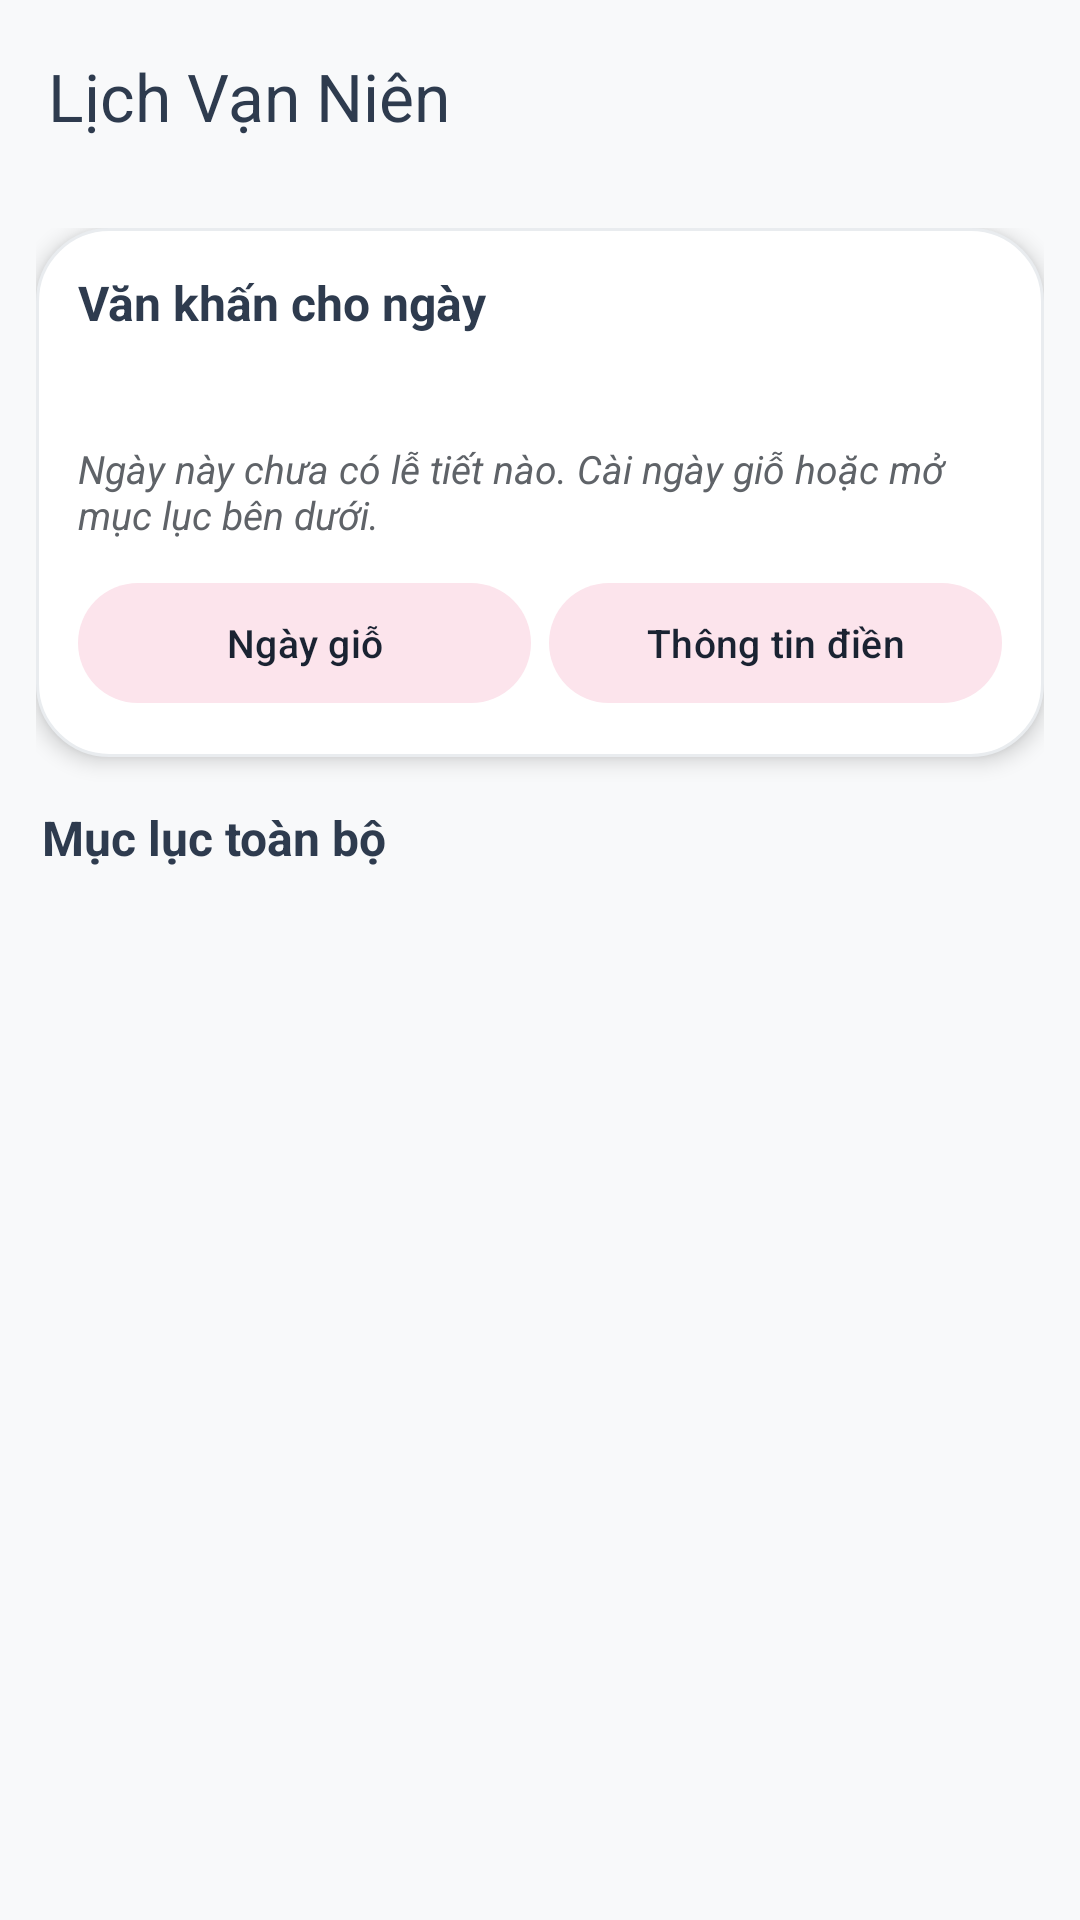

Layout XML and referenced resources for this Android screen:
<!-- AndroidManifest.xml: activity theme AppTheme -->
<!-- res/layout/activity_van_khan.xml -->
<?xml version="1.0" encoding="utf-8"?>
<LinearLayout xmlns:android="http://schemas.android.com/apk/res/android"
    xmlns:app="http://schemas.android.com/apk/res-auto"
    android:layout_width="match_parent"
    android:layout_height="match_parent"
    android:background="?attr/colorSurface"
    android:orientation="vertical"
    android:id="@+id/app_root">

    <include layout="@layout/app_header" />
    <LinearLayout
        android:id="@+id/app_body"
        android:layout_width="match_parent"
        android:layout_height="0dp"
        android:layout_weight="1"
        android:orientation="vertical">


    <androidx.core.widget.NestedScrollView
        android:layout_width="match_parent"
        android:layout_height="0dp"
        android:layout_weight="1"
        android:fillViewport="true">

        <LinearLayout
            android:layout_width="match_parent"
            android:layout_height="wrap_content"
            android:orientation="vertical"
            android:padding="12dp">

            
            <LinearLayout
                android:id="@+id/day_prayer_card"
                android:layout_width="match_parent"
                android:layout_height="wrap_content"
                android:background="@drawable/month_card_background"
                android:elevation="4dp"
                android:orientation="vertical"
                android:padding="14dp">

                <TextView
                    android:layout_width="match_parent"
                    android:layout_height="wrap_content"
                    android:text="Văn khấn cho ngày"
                    android:textColor="?attr/colorPrimary"
                    android:textSize="16sp"
                    android:textStyle="bold" />

                <TextView
                    android:id="@+id/day_prayer_date"
                    android:layout_width="match_parent"
                    android:layout_height="wrap_content"
                    android:layout_marginTop="2dp"
                    android:textColor="?attr/colorOnSurfaceVariant"
                    android:textSize="13sp" />

                <LinearLayout
                    android:id="@+id/day_prayer_list"
                    android:layout_width="match_parent"
                    android:layout_height="wrap_content"
                    android:layout_marginTop="8dp"
                    android:orientation="vertical" />

                <TextView
                    android:id="@+id/day_prayer_empty"
                    android:layout_width="match_parent"
                    android:layout_height="wrap_content"
                    android:layout_marginTop="8dp"
                    android:text="Ngày này chưa có lễ tiết nào. Cài ngày giỗ hoặc mở mục lục bên dưới."
                    android:textColor="?attr/colorOnSurfaceVariant"
                    android:textSize="13sp"
                    android:textStyle="italic" />

                <LinearLayout
                    android:layout_width="match_parent"
                    android:layout_height="wrap_content"
                    android:layout_marginTop="10dp"
                    android:orientation="horizontal">                    <com.google.android.material.button.MaterialButton
                        android:id="@+id/gio_settings_button"
                        style="@style/Widget.Material3.Button.TonalButton"
                        android:layout_width="0dp"
                        android:layout_height="wrap_content"
                        android:layout_marginEnd="6dp"
                        android:layout_weight="1"
                        android:text="Ngày giỗ"
                        android:textAllCaps="false"
                        android:textSize="13sp" />

                    <com.google.android.material.button.MaterialButton
                        android:id="@+id/profile_button"
                        style="@style/Widget.Material3.Button.TonalButton"
                        android:layout_width="0dp"
                        android:layout_height="wrap_content"
                        android:layout_weight="1"
                        android:text="Thông tin điền"
                        android:textAllCaps="false"
                        android:textSize="13sp" />

                </LinearLayout>

            </LinearLayout>

            
            <TextView
                android:layout_width="match_parent"
                android:layout_height="wrap_content"
                android:layout_marginTop="16dp"
                android:layout_marginBottom="6dp"
                android:paddingHorizontal="2dp"
                android:text="Mục lục toàn bộ"
                android:textColor="?attr/colorPrimary"
                android:textSize="16sp"
                android:textStyle="bold" />

            <androidx.recyclerview.widget.RecyclerView
                android:id="@+id/toc_list"
                android:layout_width="match_parent"
                android:layout_height="wrap_content"
                android:nestedScrollingEnabled="false" />

        </LinearLayout>
    </androidx.core.widget.NestedScrollView>
        </LinearLayout></LinearLayout>
<!-- res/layout/app_header.xml (included above) -->
<?xml version="1.0" encoding="utf-8"?>
<com.google.android.material.appbar.MaterialToolbar xmlns:android="http://schemas.android.com/apk/res/android"
    xmlns:app="http://schemas.android.com/apk/res-auto"
    android:id="@+id/toolbar"
    android:layout_width="match_parent"
    android:layout_height="?attr/actionBarSize"
    android:background="?attr/colorSurface"
    android:elevation="0dp"
    app:navigationIconTint="?attr/colorOnSurface"
    app:title="@string/app_name"
    app:titleTextColor="?attr/colorOnSurface" />
<!-- resources referenced by this layout -->
<resources>
  <!-- drawable month_card_background (drawable) -->
  <?xml version="1.0" encoding="utf-8"?>
  <shape xmlns:android="http://schemas.android.com/apk/res/android">
      <solid android:color="?attr/colorSurfaceVariant" />
      <corners android:radius="24dp" />
      <stroke
          android:width="1dp"
          android:color="?attr/colorOutline" />
  </shape>
  <string name="app_name">Lịch Vạn Niên</string>
  <style name="AppTheme" parent="Theme.Material3.Light.NoActionBar">
          <item name="colorPrimary">@color/primaryColor</item>
          <item name="colorOnPrimary">@color/textLight</item>
          <item name="colorPrimaryContainer">@color/monthTonal</item>
          <item name="colorOnPrimaryContainer">@color/primaryDarkColor</item>
          <item name="colorSecondary">@color/secondaryColor</item>
          <item name="colorOnSecondary">@color/textLight</item>
          <item name="colorSecondaryContainer">@color/monthTonal</item>
          <item name="colorOnSecondaryContainer">@color/primaryDarkColor</item> 
          <item name="colorSurface">@color/backgroundPrimary</item>
          <item name="colorOnSurface">@color/textPrimary</item>
          <item name="colorSurfaceVariant">@color/backgroundSecondary</item>
          <item name="colorOnSurfaceVariant">@color/textSecondary</item>
          <item name="colorOutline">@color/cardBorder</item>
          <item name="android:windowBackground">@color/backgroundPrimary</item>
          <item name="android:statusBarColor">@android:color/transparent</item>
          <item name="android:navigationBarColor">@android:color/transparent</item>
          <item name="android:windowLightStatusBar">true</item>
          <item name="android:windowLightNavigationBar">true</item>
          <item name="android:textColorPrimary">@color/textPrimary</item>
          <item name="android:textColorSecondary">@color/textSecondary</item>
      </style>
  <color name="primaryColor">#2E3B4E</color>
  <color name="textLight">#FFFFFF</color>
  <color name="monthTonal">#FCE4EC</color>
  <color name="primaryDarkColor">#1A2332</color>
  <color name="secondaryColor">#C2185B</color>
  <color name="backgroundPrimary">#F8F9FA</color>
  <color name="textPrimary">#2E3B4E</color>
  <color name="backgroundSecondary">#FFFFFF</color>
  <color name="textSecondary">#5F6368</color>
  <color name="cardBorder">#E9ECEF</color>
</resources>
